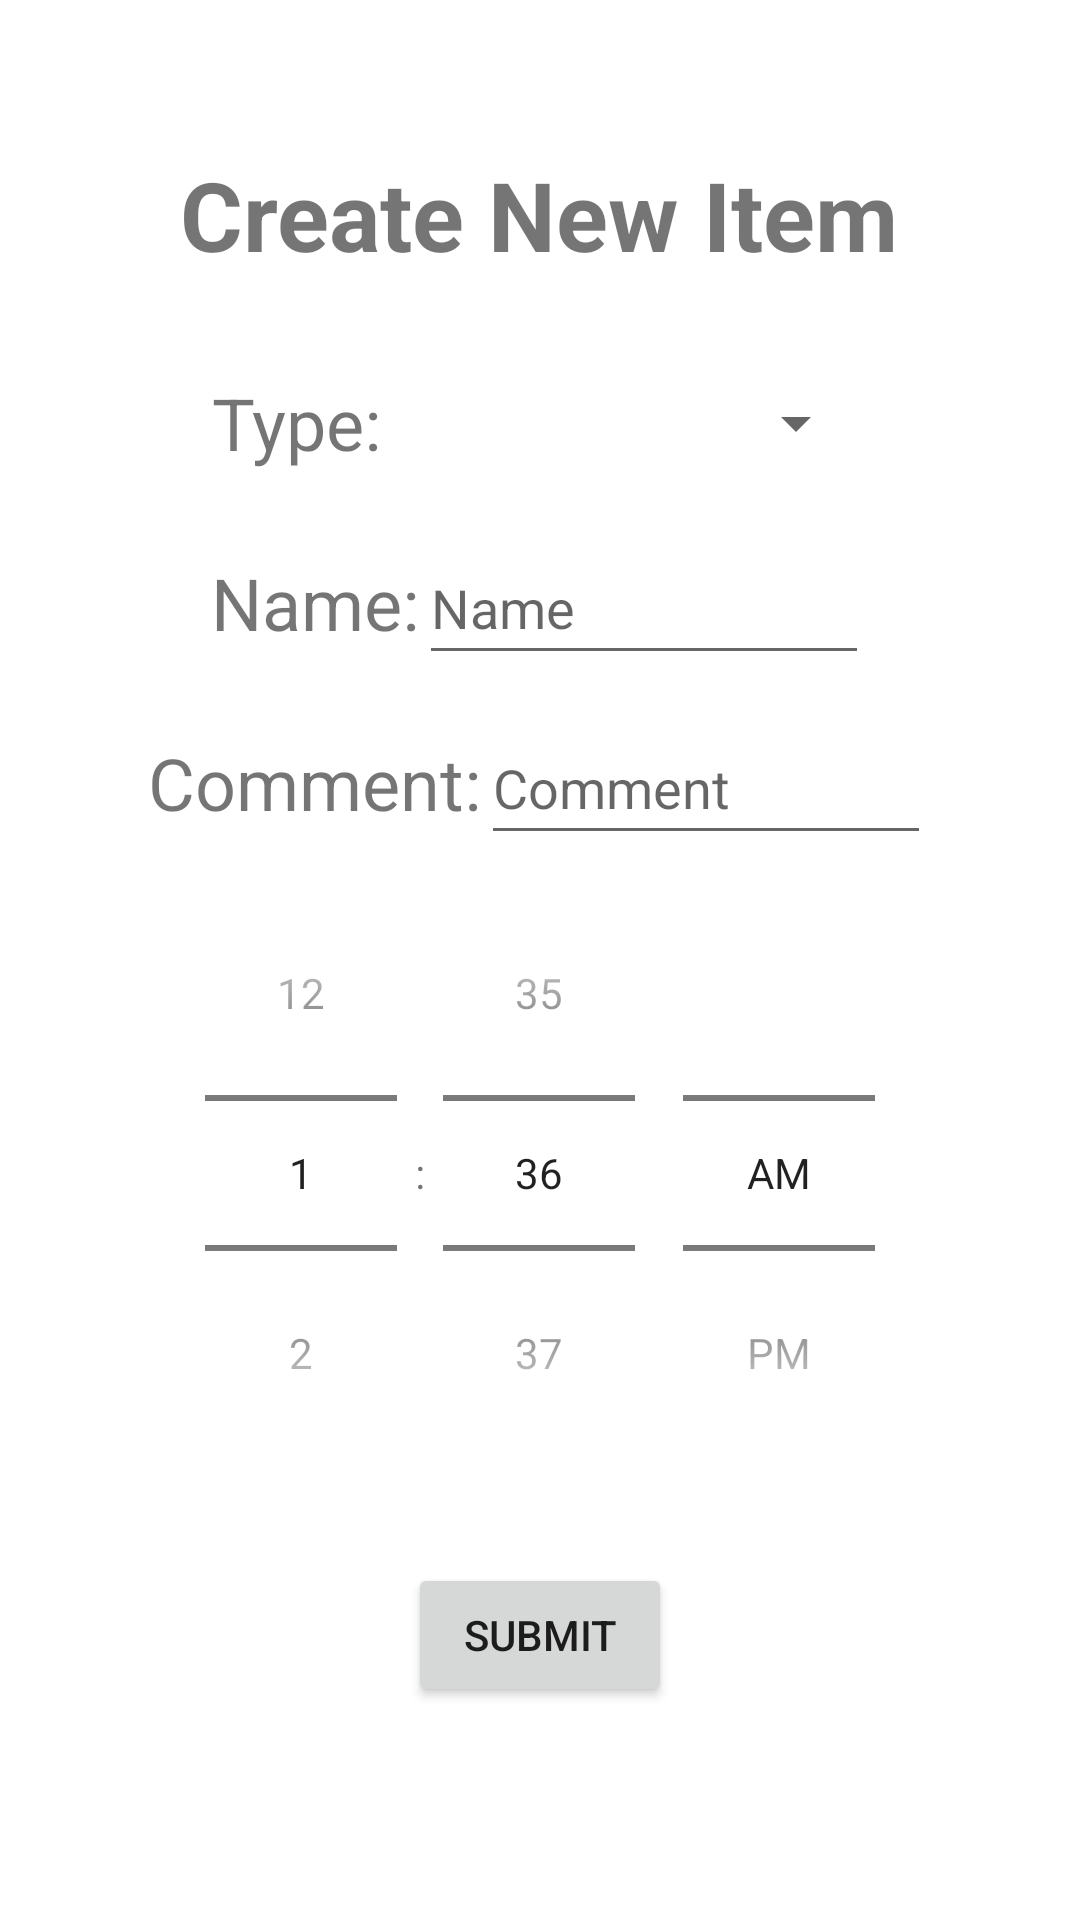

Produce the Android XML layout that renders to this screen, including the resource entries it uses.
<!-- AndroidManifest.xml: application theme Theme.HabitTracker -->
<!-- res/layout/activity_create.xml -->
<?xml version="1.0" encoding="utf-8"?>
<LinearLayout xmlns:android="http://schemas.android.com/apk/res/android"
xmlns:app="http://schemas.android.com/apk/res-auto"
xmlns:tools="http://schemas.android.com/tools"
android:layout_width="match_parent"
android:layout_height="match_parent"
android:orientation="vertical"
android:gravity="center_horizontal"
tools:context=".CreateActivity">

    <TextView
        android:id="@+id/textView"
        android:layout_width="wrap_content"
        android:layout_height="wrap_content"
        android:layout_marginTop="50dp"
        android:text="Create New Item"
        android:textSize="32sp"
        android:textStyle="bold" />

    <LinearLayout
        android:layout_width="match_parent"
        android:layout_height="48dp"
        android:orientation="horizontal"
        android:layout_marginTop="24dp"
        android:gravity="center">

        <TextView
            android:id="@+id/textView2"
            android:layout_width="wrap_content"
            android:layout_height="wrap_content"
            android:text="Type:"
            android:textSize="24sp" />

        <Spinner
            android:id="@+id/typeSpinner"
            android:layout_width="150dp"
            android:layout_height="48dp"
            android:layout_marginStart="12dp" />
    </LinearLayout>

    <LinearLayout
        android:layout_width="match_parent"
        android:layout_height="48dp"
        android:orientation="horizontal"
        android:layout_marginTop="12dp"
        android:gravity="center">

        <TextView
            android:id="@+id/textView3"
            android:layout_width="wrap_content"
            android:layout_height="wrap_content"
            android:text="Name:"
            android:textSize="24sp" />

        <EditText
            android:id="@+id/name"
            android:layout_width="150dp"
            android:layout_height="48dp"
            android:hint="Name"/>
    </LinearLayout>

    <LinearLayout
        android:layout_width="match_parent"
        android:layout_height="48dp"
        android:orientation="horizontal"
        android:layout_marginTop="12dp"
        android:gravity="center">

        <TextView
            android:id="@+id/textView4"
            android:layout_width="wrap_content"
            android:layout_height="wrap_content"
            android:text="Comment:"
            android:textSize="24sp" />

        <EditText
            android:id="@+id/comment"
            android:layout_width="150dp"
            android:layout_height="48dp"
            android:hint="Comment"/>

    </LinearLayout>

    <TimePicker
        android:id="@+id/taskTimerPicker"
        android:layout_width="wrap_content"
        android:layout_height="wrap_content"
        android:timePickerMode="spinner"/>

    <Button
        android:id="@+id/button"
        android:layout_width="wrap_content"
        android:layout_height="wrap_content"
        android:layout_marginTop="24dp"
        android:text="Submit" />

</LinearLayout>
<!-- resources referenced by this layout -->
<resources>
  <style name="Theme.HabitTracker" parent="Theme.MaterialComponents.DayNight.DarkActionBar">
          
          <item name="colorPrimary">@color/purple_500</item>
          <item name="colorPrimaryVariant">@color/purple_700</item>
          <item name="colorOnPrimary">@color/white</item>
          
          <item name="colorSecondary">@color/teal_200</item>
          <item name="colorSecondaryVariant">@color/teal_700</item>
          <item name="colorOnSecondary">@color/black</item>
          
          <item name="android:statusBarColor">?attr/colorPrimaryVariant</item>
          
      </style>
  <color name="purple_500">#FF6200EE</color>
  <color name="purple_700">#FF3700B3</color>
  <color name="white">#FFFFFFFF</color>
  <color name="teal_200">#FF03DAC5</color>
  <color name="teal_700">#FF018786</color>
  <color name="black">#FF000000</color>
</resources>
